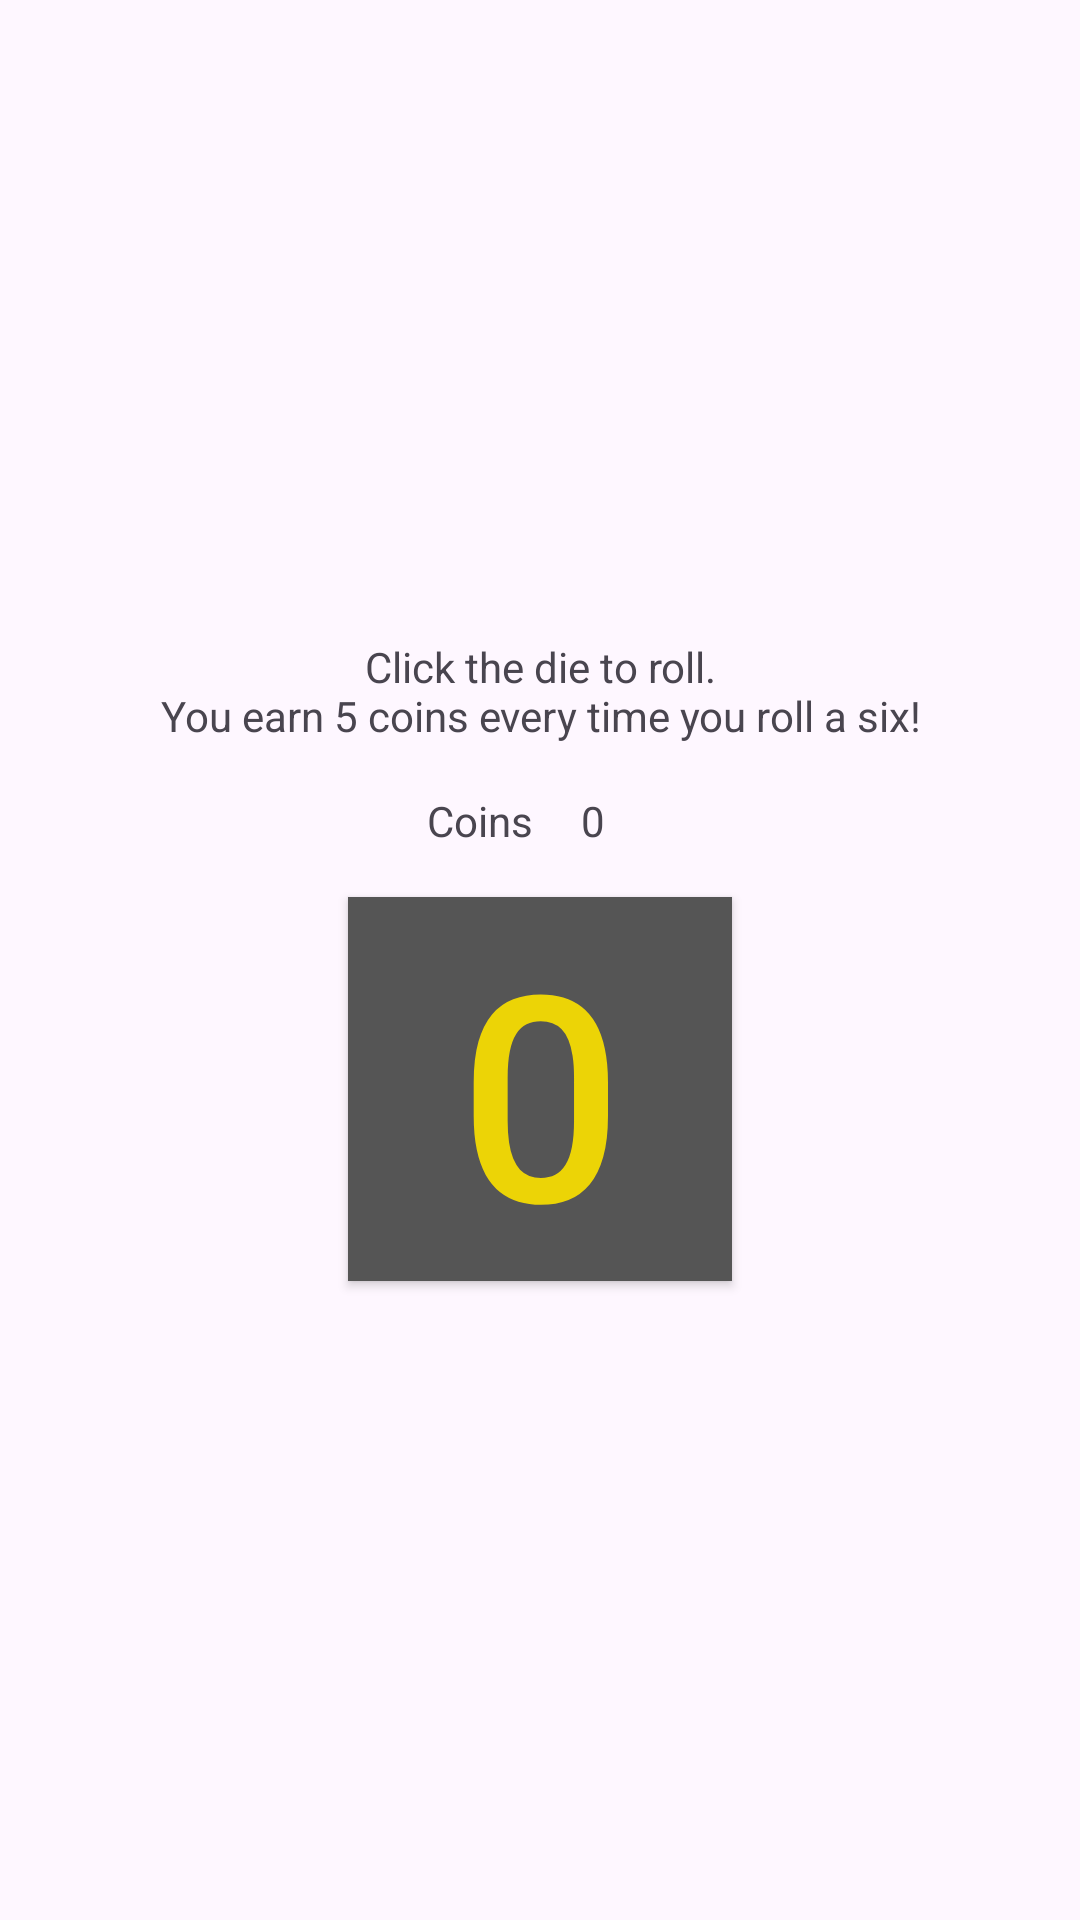

The Android layout XML behind this screen, and the referenced resources:
<!-- AndroidManifest.xml: application theme Theme.DiceGames -->
<!-- res/layout/activity_main.xml -->
<?xml version="1.0" encoding="utf-8"?>
<LinearLayout xmlns:android="http://schemas.android.com/apk/res/android"
    xmlns:tools="http://schemas.android.com/tools"
    android:layout_width="match_parent"
    android:layout_height="match_parent"
    android:gravity="center"
    android:orientation="vertical"
    tools:context=".WalletActivity">
    <TextView
        android:id="@+id/txt_info"
        android:layout_width="match_parent"
        android:layout_height="wrap_content"
        android:text="@string/wallet_info"
        android:textAlignment="center"/>
    <LinearLayout
        android:layout_width="wrap_content"
        android:layout_height="wrap_content"
        android:gravity="center">
        <TextView
            android:id="@+id/txt_balance_label"
            android:layout_width="wrap_content"
            android:layout_height="wrap_content"
            android:text="@string/coins"/>
        <TextView
            android:id="@+id/txt_balance"
            android:layout_width="wrap_content"
            android:layout_height="wrap_content"
            android:padding="16dp"
            android:text="@string/zero" />
    </LinearLayout>
    <Button
        android:id="@+id/btn_die"
        android:layout_width="128dp"
        android:layout_height="wrap_content"
        android:background="@color/colorPrimary"
        android:text="@string/zero"
        android:gravity="center"
        android:textColor="@color/colorAccent"
        android:textSize="96sp" />
</LinearLayout>
<!-- resources referenced by this layout -->
<resources>
  <color name="colorAccent">#ECD406</color>
  <color name="colorPrimary">#555555</color>
  <string name="coins">Coins</string>
  <string name="wallet_info">Click the die to roll.\nYou earn 5 coins every time you roll a six!</string>
  <string name="zero">0</string>
  <style name="Theme.DiceGames" parent="Base.Theme.DiceGames" />
  <style name="Base.Theme.DiceGames" parent="Theme.Material3.DayNight.NoActionBar">
          
          
      </style>
</resources>
